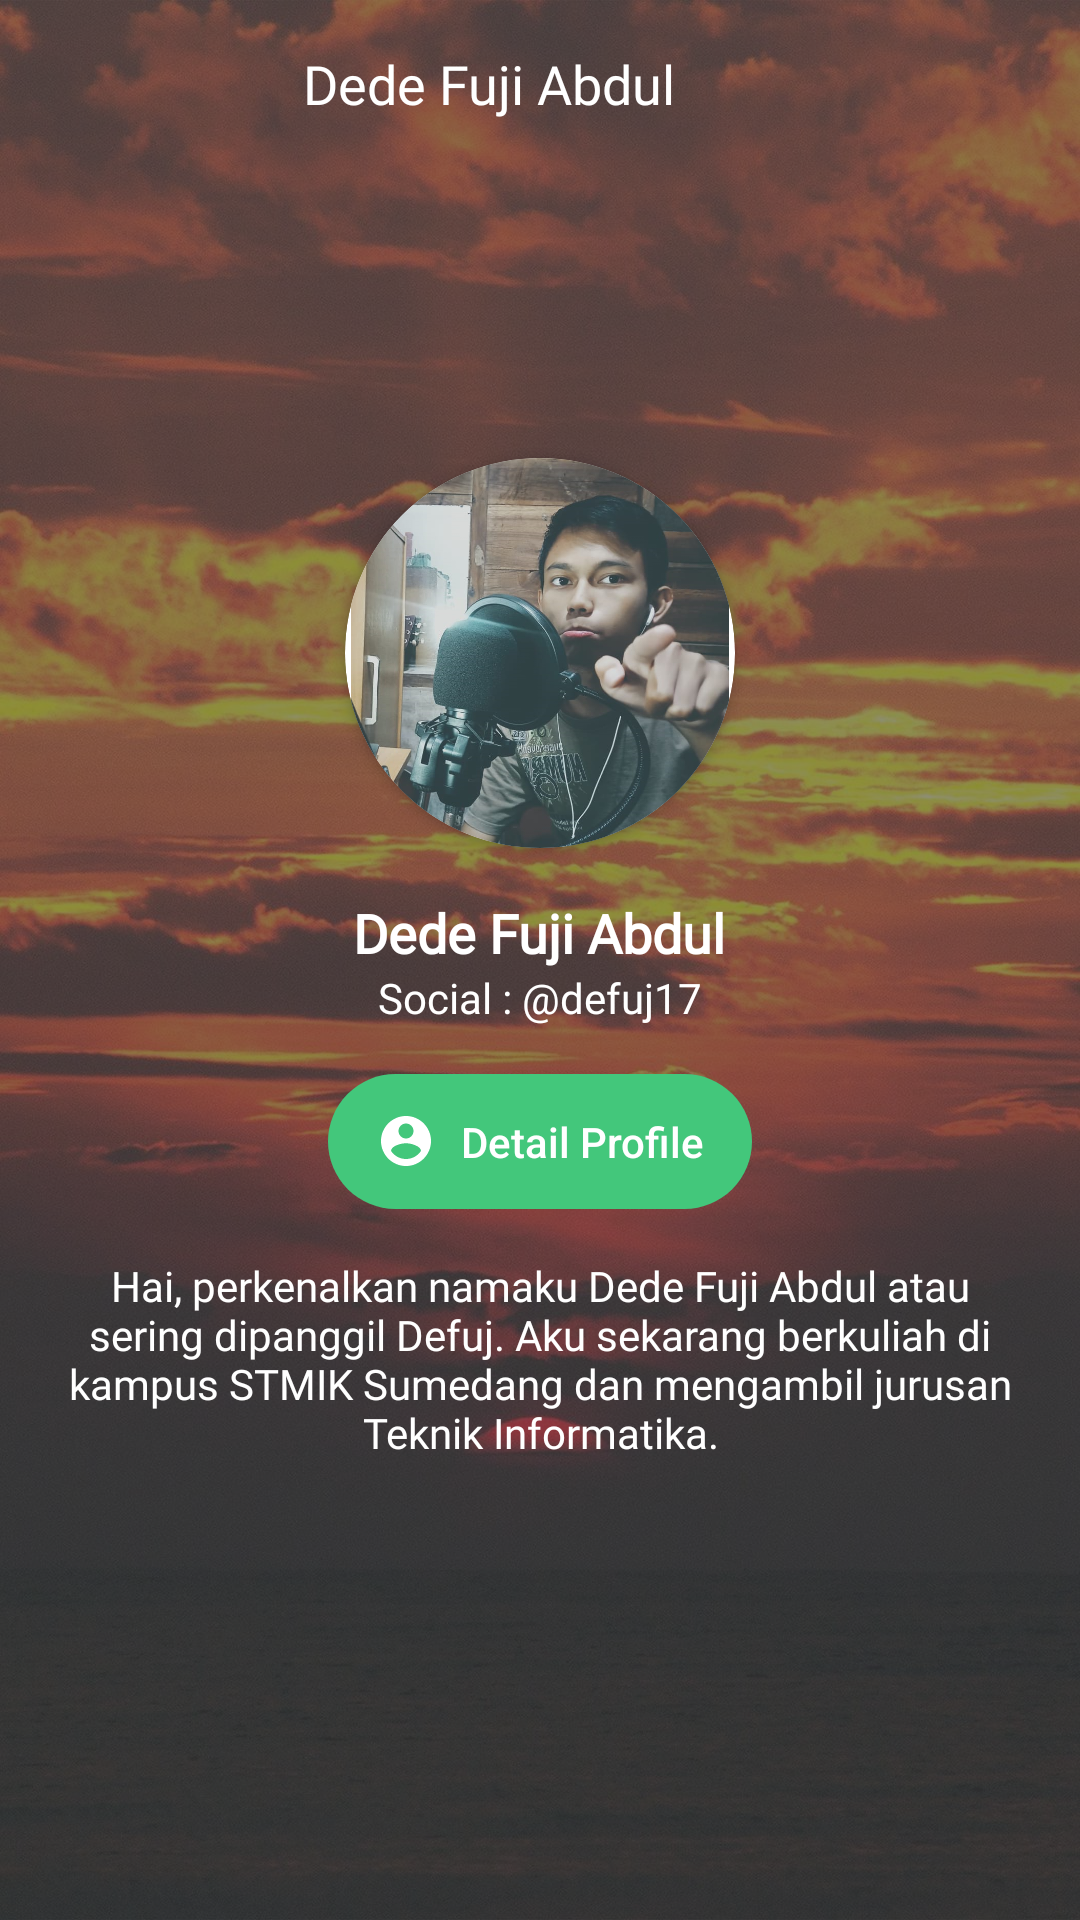

Android layout source for this screen:
<!-- AndroidManifest.xml: application theme AppTheme -->
<!-- res/layout/activity_main.xml -->
<?xml version="1.0" encoding="utf-8"?>
<androidx.coordinatorlayout.widget.CoordinatorLayout
    xmlns:android="http://schemas.android.com/apk/res/android"
    xmlns:tools="http://schemas.android.com/tools"
    xmlns:app="http://schemas.android.com/apk/res-auto"
    android:layout_width="match_parent"
    android:layout_height="match_parent"
    android:fitsSystemWindows="true"
    android:background="@drawable/background_1">
    <View
        android:layout_width="match_parent"
        android:layout_height="match_parent"
        android:background="#9E4A4949"
        android:fitsSystemWindows="false"/>
    
    <LinearLayout
        android:layout_width="match_parent"
        android:layout_height="match_parent"
        android:orientation="vertical"
        android:gravity="center_vertical|center_horizontal"
        android:fitsSystemWindows="true"
        android:background="@android:color/transparent">
        <androidx.cardview.widget.CardView
            android:layout_width="130dp"
            android:layout_height="130dp"
            app:cardCornerRadius="130dp"
            android:layout_marginBottom="16dp">
            <FrameLayout
                android:layout_width="match_parent"
                android:layout_height="match_parent">
                <ImageView
                    android:layout_width="match_parent"
                    android:layout_height="match_parent"
                    app:srcCompat="@drawable/defuj"
                    android:contentDescription="Foto Profile"
                    tools:ignore="HardcodedText" />
            </FrameLayout>
        </androidx.cardview.widget.CardView>
        <TextView
            android:layout_width="wrap_content"
            android:layout_height="wrap_content"
            android:text="Dede Fuji Abdul"
            tools:ignore="HardcodedText"
            android:fontFamily="@font/opensans_regular"
            android:textStyle="bold"
            android:textSize="18sp"
            android:textColor="@android:color/white"/>
        <TextView
            android:layout_width="wrap_content"
            android:layout_height="wrap_content"
            android:text="Social : &#64;defuj17"
            tools:ignore="HardcodedText"
            android:fontFamily="@font/opensans_regular"
            android:textSize="14sp"
            android:textColor="@android:color/white"/>

        <Button
            android:id="@+id/btndetail"
            android:layout_width="wrap_content"
            android:layout_height="45dp"
            android:text="Detail Profile"
            tools:ignore="HardcodedText"
            android:textAllCaps="false"
            android:background="@drawable/bg_button"
            android:textColor="@android:color/white"
            android:layout_marginVertical="16dp"
            android:layout_marginHorizontal="16dp"
            android:paddingHorizontal="16dp"
            android:drawableStart="@drawable/ic_account_circle_white"
            android:drawablePadding="8dp"/>

        <TextView
            android:maxWidth="320dp"
            android:gravity="center_horizontal"
            android:layout_width="wrap_content"
            android:layout_height="wrap_content"
            android:text="Hai, perkenalkan namaku Dede Fuji Abdul atau sering dipanggil Defuj. Aku sekarang berkuliah di kampus STMIK Sumedang dan mengambil jurusan Teknik Informatika."
            tools:ignore="HardcodedText"
            android:fontFamily="@font/opensans_regular"
            android:textSize="14sp"
            android:textColor="@android:color/white"/>
    </LinearLayout>
    <com.google.android.material.appbar.AppBarLayout
        android:id="@+id/appbar"
        android:layout_height="wrap_content"
        android:layout_width="match_parent"
        android:background="@android:color/transparent"
        app:elevation="0dp"
        app:liftOnScroll="true"
        android:fitsSystemWindows="false">

        <androidx.appcompat.widget.Toolbar
            android:id="@+id/toolbarHome"
            android:layout_height="56dp"
            android:layout_width="match_parent"
            android:background="@android:color/transparent"
            app:navigationIcon="@drawable/ic_close_whitek_24dp"
            android:elevation="0dp">
            <TextView
                android:layout_marginEnd="50dp"
                android:layout_width="match_parent"
                android:layout_height="match_parent"
                android:text="Dede Fuji Abdul"
                android:gravity="center_vertical|center_horizontal"
                tools:ignore="HardcodedText"
                android:fontFamily="@font/opensans_regular"
                android:textSize="18sp"
                android:textColor="@android:color/white"/>

        </androidx.appcompat.widget.Toolbar>
    </com.google.android.material.appbar.AppBarLayout>
</androidx.coordinatorlayout.widget.CoordinatorLayout>
<!-- resources referenced by this layout -->
<resources>
  <!-- drawable background_1: jpg bitmap (drawable, 288044 bytes) -->
  <!-- drawable bg_button (drawable) -->
  <?xml version="1.0" encoding="utf-8"?>
  <shape xmlns:android="http://schemas.android.com/apk/res/android"
      android:shape="rectangle">
  
      <corners
          android:radius="24dp" />
      <solid
          android:color="#43C77B" />
  </shape>
  <!-- drawable defuj: png bitmap (drawable, 601465 bytes) -->
  <!-- drawable ic_account_circle_white (drawable) -->
  <vector android:height="20dp" android:tint="#FFFFFF"
      android:viewportHeight="24.0" android:viewportWidth="24.0"
      android:width="20dp" xmlns:android="http://schemas.android.com/apk/res/android">
      <path android:fillColor="#FF000000" android:pathData="M12,2C6.48,2 2,6.48 2,12s4.48,10 10,10 10,-4.48 10,-10S17.52,2 12,2zM12,5c1.66,0 3,1.34 3,3s-1.34,3 -3,3 -3,-1.34 -3,-3 1.34,-3 3,-3zM12,19.2c-2.5,0 -4.71,-1.28 -6,-3.22 0.03,-1.99 4,-3.08 6,-3.08 1.99,0 5.97,1.09 6,3.08 -1.29,1.94 -3.5,3.22 -6,3.22z"/>
  </vector>
  <style name="AppTheme" parent="Theme.AppCompat.Light.DarkActionBar">
          
          <item name="colorPrimary">@color/colorPrimary</item>
          <item name="colorPrimaryDark">@color/colorPrimaryDark</item>
          <item name="colorAccent">@color/colorAccent</item>
          <item name="windowActionBar">false</item>
          <item name="windowNoTitle">true</item>
          <item name="android:windowTranslucentStatus">true</item>
          <item name="android:fitsSystemWindows">true</item>
          <item name="statusBarBackground">#9E4A4949</item>
          <item name="android:statusBarColor" tools:targetApi="lollipop">#844A4949</item>
      </style>
  <!-- not gathered from this repository: default colours our renderer supplied (Android Studio template values) -->
  <color name="colorPrimary">#FF6200EE</color>
  <color name="colorPrimaryDark">#FF3700B3</color>
  <color name="colorAccent">#FF03DAC5</color>
</resources>
